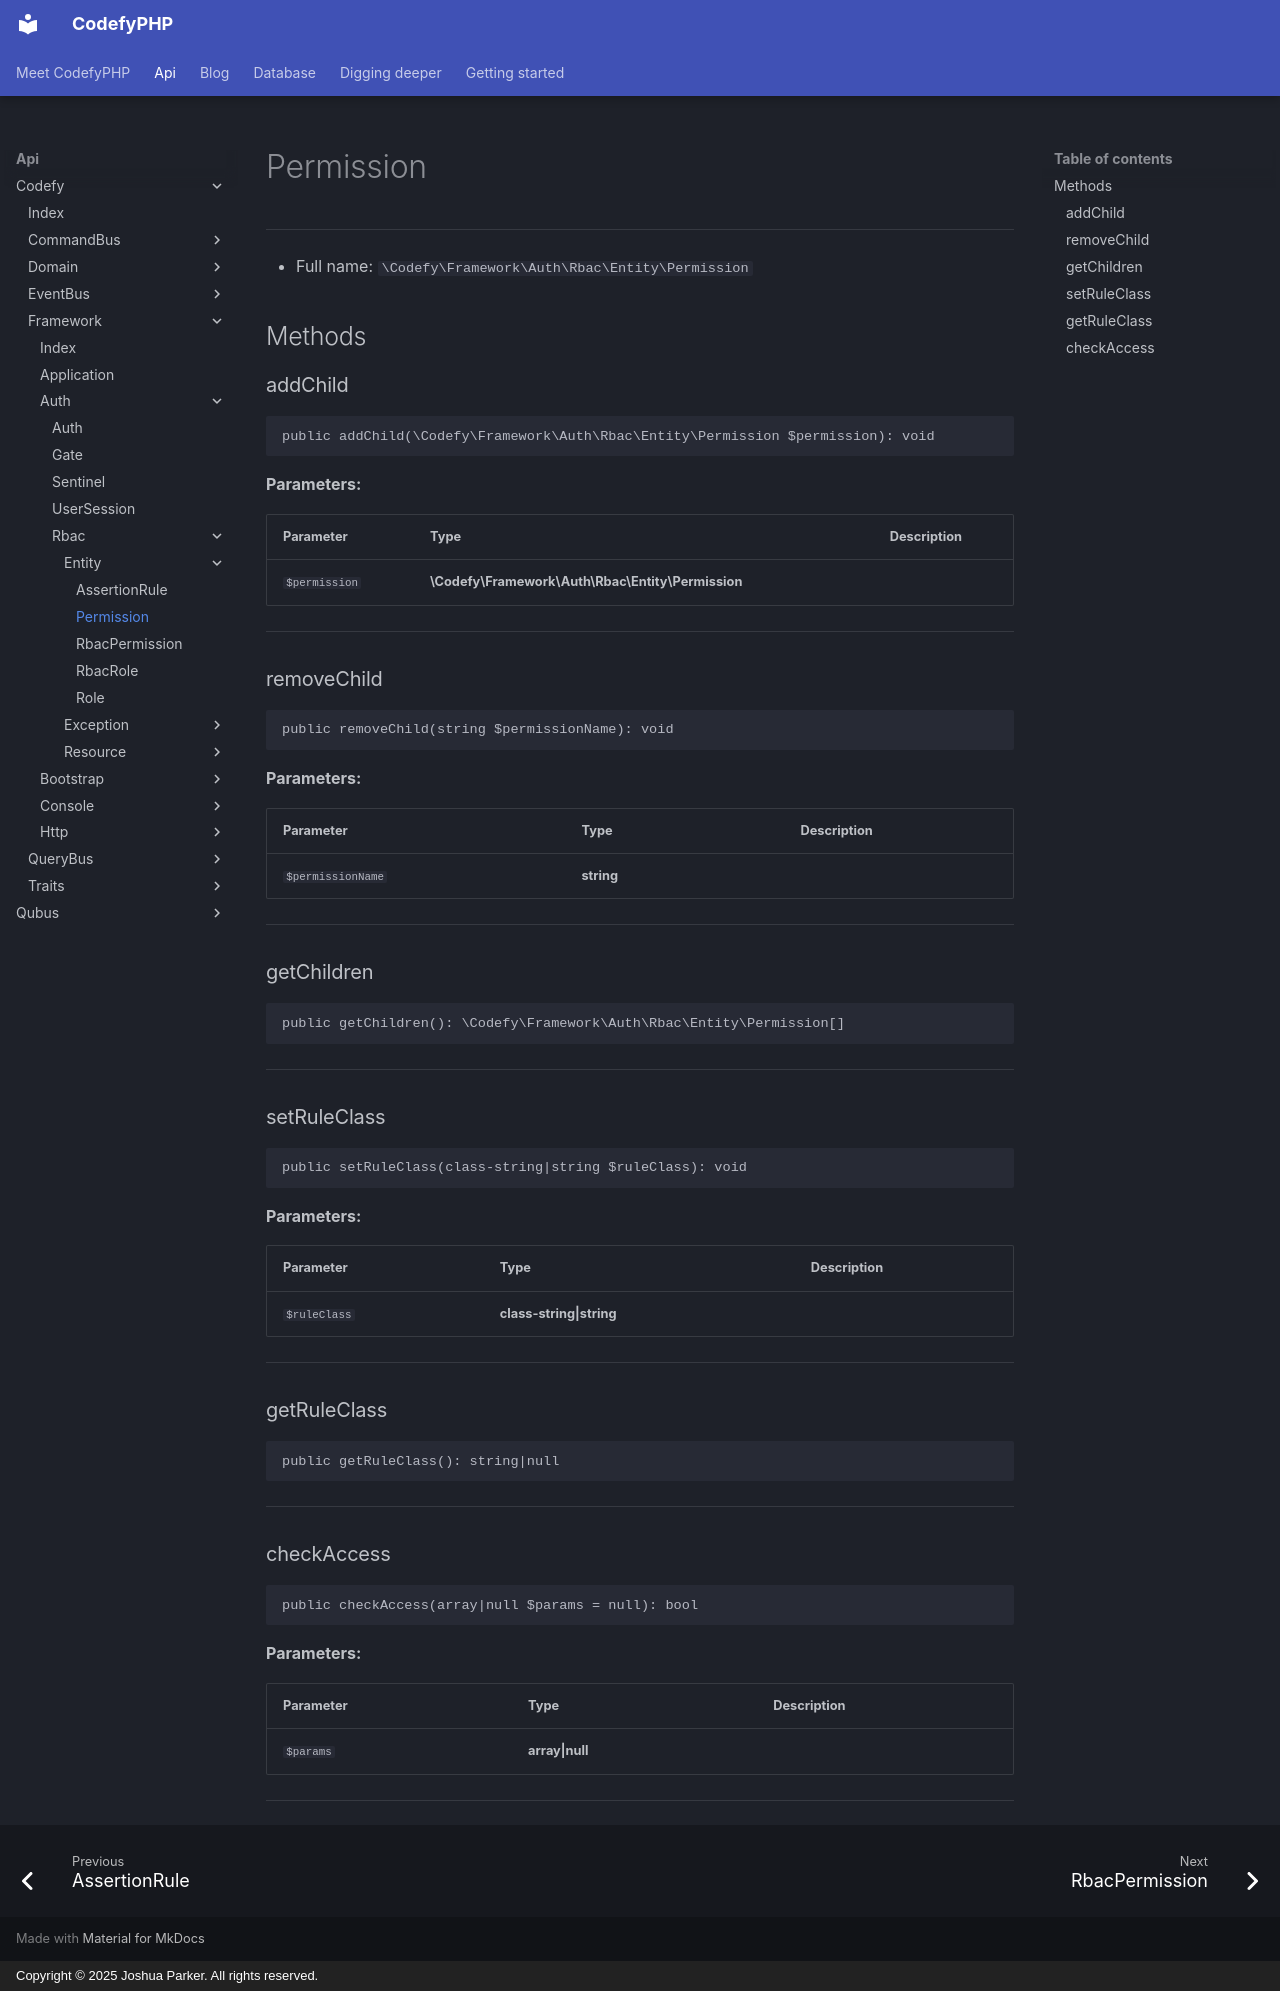

repository: codefyphp/docs · page: api/Codefy/Framework/Auth/Rbac/Entity/Permission/index.html · generator: mkdocs · copyright: Copyright © 2025 Joshua Parker. All rights reserved.

# Permission

***

* Full name: `\Codefy\Framework\Auth\Rbac\Entity\Permission`

## Methods

### addChild

```php
public addChild(\Codefy\Framework\Auth\Rbac\Entity\Permission $permission): void
```

**Parameters:**

| Parameter     | Type                                              | Description |
|---------------|---------------------------------------------------|-------------|
| `$permission` | **\Codefy\Framework\Auth\Rbac\Entity\Permission** |             |

***

### removeChild

```php
public removeChild(string $permissionName): void
```

**Parameters:**

| Parameter         | Type       | Description |
|-------------------|------------|-------------|
| `$permissionName` | **string** |             |

***

### getChildren

```php
public getChildren(): \Codefy\Framework\Auth\Rbac\Entity\Permission[]
```

***

### setRuleClass

```php
public setRuleClass(class-string|string $ruleClass): void
```

**Parameters:**

| Parameter    | Type                     | Description |
|--------------|--------------------------|-------------|
| `$ruleClass` | **class-string\|string** |             |

***

### getRuleClass

```php
public getRuleClass(): string|null
```

***

### checkAccess

```php
public checkAccess(array|null $params = null): bool
```

**Parameters:**

| Parameter | Type            | Description |
|-----------|-----------------|-------------|
| `$params` | **array\|null** |             |

***
